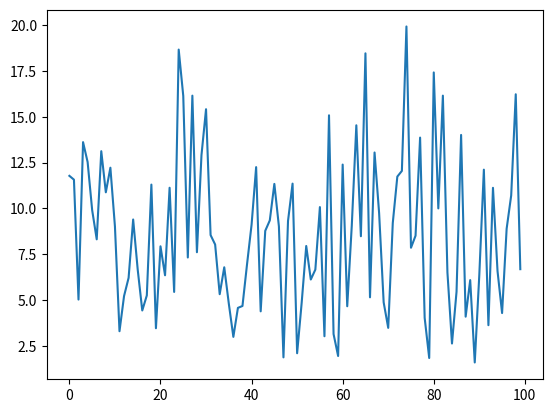

This chart was generated by the following Python code:
from matplotlib import pyplot as plt
import numpy as np
import scipy.stats
import math
import pandas as pd

# data=[[2,1,3],[20,10,30],[200,100,300],[2000,1000,3000]]
# x1=np.random.normal(0,2,10)
# x2=np.random.normal(5,3,10)
# x3= np.random.normal(-5,5,10)
# data={'a':x1,'b':x2,'c':x3}
# # print(data)
# df=pd.DataFrame(data,columns=['a','b','c'])
# print(df)
# df.plot(kind='kde')
# plt.plot(df)
# plt.show()

# x=[-5,-4,-2,-1,0,1,2,4,5]
# y= - np.square(x)
# plt.plot(data)
# plt.show()

s = np.random.chisquare(8,100)
plt.plot(s)
plt.show()